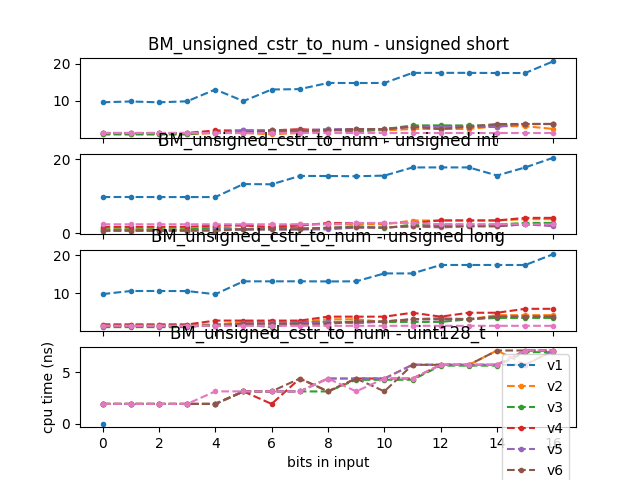

Source data for this figure (header and first rows):
2020-09-01T15:56:45-04:00
Running /root/llutils/build/benchmark/be…
Run on (20 X 3200 MHz CPU s)
CPU Caches:
L1 Data 32 KiB (x10)
L1 Instruction 32 KiB (x10)
L2 Unified 1024 KiB (x10)
L3 Unified 14080 KiB (x1)
Load Average: 0.11, 0.20, 0.23
name, iterations, real_time, cpu_time, time_unit, bytes_per_second, items_per_second, label, error_occurred, error_message
BM_unsigned_cstr_to_num_v1<unsigned shor…, 72971815, 9.656, 9.647, ns, , , , , 
BM_unsigned_cstr_to_num_v1<unsigned shor…, 72630413, 9.879, 9.87, ns, , , , , 
BM_unsigned_cstr_to_num_v1<unsigned shor…, 70042649, 9.646, 9.637, ns, , , , , 
BM_unsigned_cstr_to_num_v1<unsigned shor…, 70779884, 9.92, 9.911, ns, , , , , 
BM_unsigned_cstr_to_num_v1<unsigned shor…, 69913979, 13.09, 13.08, ns, , , , , 
BM_unsigned_cstr_to_num_v1<unsigned shor…, 53560604, 9.97, 9.961, ns, , , , , 
BM_unsigned_cstr_to_num_v1<unsigned shor…, 53584705, 13.1, 13.08, ns, , , , , 
BM_unsigned_cstr_to_num_v1<unsigned shor…, 47113246, 13.2, 13.19, ns, , , , , 
BM_unsigned_cstr_to_num_v1<unsigned shor…, 47412510, 14.87, 14.85, ns, , , , , 
BM_unsigned_cstr_to_num_v1<unsigned shor…, 47360426, 14.84, 14.83, ns, , , , , 
BM_unsigned_cstr_to_num_v1<unsigned shor…, 47162578, 14.86, 14.85, ns, , , , , 
BM_unsigned_cstr_to_num_v1<unsigned shor…, 47245276, 17.56, 17.55, ns, , , , , 
BM_unsigned_cstr_to_num_v1<unsigned shor…, 39883169, 17.58, 17.56, ns, , , , , 
BM_unsigned_cstr_to_num_v1<unsigned shor…, 39839628, 17.58, 17.56, ns, , , , , 
BM_unsigned_cstr_to_num_v1<unsigned shor…, 39974709, 17.54, 17.52, ns, , , , , 
BM_unsigned_cstr_to_num_v1<unsigned shor…, 39943660, 17.54, 17.52, ns, , , , , 
BM_unsigned_cstr_to_num_v1<unsigned shor…, 33930595, 20.7, 20.68, ns, , , , , 
BM_unsigned_cstr_to_num_v1<unsigned shor…, , 14.21, 14.19, (1), , , , , 
BM_unsigned_cstr_to_num_v1<unsigned shor…, , 0.2412, 0.2412, , , , , , 
BM_unsigned_cstr_to_num_v2<unsigned shor…, 674042534, 1.039, 1.039, ns, , , , , 
BM_unsigned_cstr_to_num_v2<unsigned shor…, 674049817, 1.039, 1.038, ns, , , , , 
BM_unsigned_cstr_to_num_v2<unsigned shor…, 674039575, 1.039, 1.038, ns, , , , , 
BM_unsigned_cstr_to_num_v2<unsigned shor…, 674040633, 1.039, 1.038, ns, , , , , 
BM_unsigned_cstr_to_num_v2<unsigned shor…, 674044767, 1.394, 1.393, ns, , , , , 
BM_unsigned_cstr_to_num_v2<unsigned shor…, 503024048, 1.393, 1.392, ns, , , , , 
BM_unsigned_cstr_to_num_v2<unsigned shor…, 674038426, 1.039, 1.039, ns, , , , , 
BM_unsigned_cstr_to_num_v2<unsigned shor…, 502854872, 1.393, 1.392, ns, , , , , 
BM_unsigned_cstr_to_num_v2<unsigned shor…, 502646242, 2.079, 2.078, ns, , , , , 
BM_unsigned_cstr_to_num_v2<unsigned shor…, 336900464, 2.08, 2.078, ns, , , , , 
BM_unsigned_cstr_to_num_v2<unsigned shor…, 336876853, 2.08, 2.078, ns, , , , , 
BM_unsigned_cstr_to_num_v2<unsigned shor…, 336904528, 2.479, 2.476, ns, , , , , 
BM_unsigned_cstr_to_num_v2<unsigned shor…, 336910870, 2.483, 2.481, ns, , , , , 
BM_unsigned_cstr_to_num_v2<unsigned shor…, 282229736, 2.478, 2.475, ns, , , , , 
BM_unsigned_cstr_to_num_v2<unsigned shor…, 282013109, 3.213, 3.21, ns, , , , , 
BM_unsigned_cstr_to_num_v2<unsigned shor…, 218652170, 3.209, 3.206, ns, , , , , 
BM_unsigned_cstr_to_num_v2<unsigned shor…, 218702810, 2.483, 2.481, ns, , , , , 
BM_unsigned_cstr_to_num_v2<unsigned shor…, , 1.88, 1.878, (1), , , , , 
BM_unsigned_cstr_to_num_v2<unsigned shor…, , 0.3945, 0.3944, , , , , , 
BM_unsigned_cstr_to_num_v3<unsigned shor…, 673908364, 1.04, 1.039, ns, , , , , 
BM_unsigned_cstr_to_num_v3<unsigned shor…, 673895622, 1.04, 1.039, ns, , , , , 
BM_unsigned_cstr_to_num_v3<unsigned shor…, 673941395, 1.04, 1.039, ns, , , , , 
BM_unsigned_cstr_to_num_v3<unsigned shor…, 673892703, 1.04, 1.039, ns, , , , , 
BM_unsigned_cstr_to_num_v3<unsigned shor…, 673907534, 1.733, 1.731, ns, , , , , 
BM_unsigned_cstr_to_num_v3<unsigned shor…, 673930639, 1.733, 1.731, ns, , , , , 
BM_unsigned_cstr_to_num_v3<unsigned shor…, 673916124, 1.733, 1.731, ns, , , , , 
BM_unsigned_cstr_to_num_v3<unsigned shor…, 404360931, 1.733, 1.731, ns, , , , , 
BM_unsigned_cstr_to_num_v3<unsigned shor…, 288820472, 2.426, 2.424, ns, , , , , 
BM_unsigned_cstr_to_num_v3<unsigned shor…, 404367932, 1.733, 1.731, ns, , , , , 
BM_unsigned_cstr_to_num_v3<unsigned shor…, 288819768, 2.426, 2.424, ns, , , , , 
BM_unsigned_cstr_to_num_v3<unsigned shor…, 288829505, 3.438, 3.435, ns, , , , , 
BM_unsigned_cstr_to_num_v3<unsigned shor…, 203609755, 3.438, 3.434, ns, , , , , 
... 479 more rows
